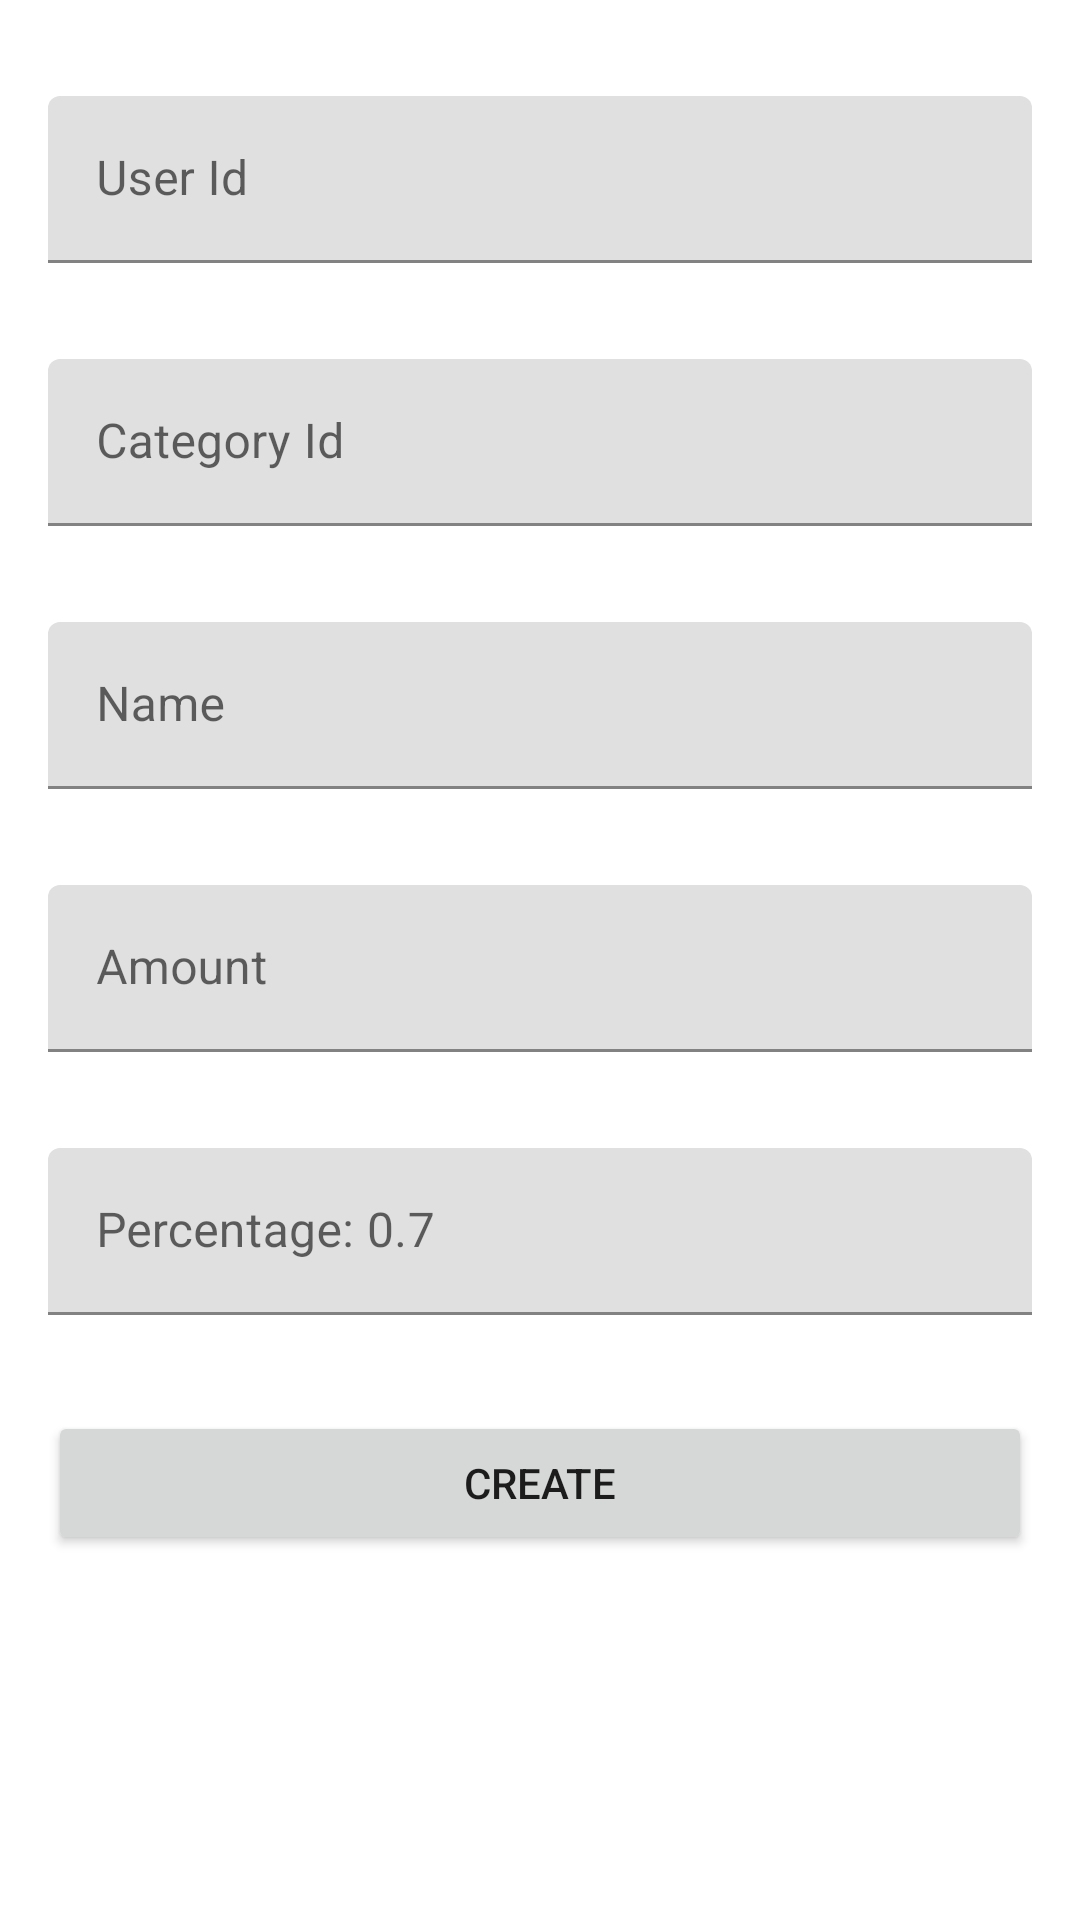

Layout XML and referenced resources for this Android screen:
<!-- AndroidManifest.xml: application theme Theme.OpenBankingDemo -->
<!-- res/layout/activity_create_update_budgets.xml -->
<?xml version="1.0" encoding="utf-8"?>
<androidx.constraintlayout.widget.ConstraintLayout xmlns:android="http://schemas.android.com/apk/res/android"
    xmlns:app="http://schemas.android.com/apk/res-auto"
    xmlns:tools="http://schemas.android.com/tools"
    android:layout_width="match_parent"
    android:layout_height="match_parent"
    android:padding="16dp"
    tools:context=".budgets.CreateUpdateBudgetsActivity">

    <androidx.core.widget.NestedScrollView
        android:id="@+id/nestedScrollView"
        android:layout_width="match_parent"
        android:layout_height="match_parent"
        app:layout_constraintBottom_toBottomOf="parent"
        app:layout_constraintEnd_toEndOf="parent"
        app:layout_constraintStart_toStartOf="parent"
        app:layout_constraintTop_toTopOf="parent">

        <LinearLayout
            android:layout_width="match_parent"
            android:layout_height="match_parent"
            android:orientation="vertical">

            <com.google.android.material.textfield.TextInputLayout
                android:id="@+id/tiUserId"
                android:layout_width="match_parent"
                android:layout_height="wrap_content"
                android:hint="User Id">

                <com.google.android.material.textfield.TextInputEditText
                    android:layout_width="match_parent"
                    android:layout_height="wrap_content"
                    android:layout_marginTop="16dp"
                    android:layout_marginBottom="16dp"
                    android:inputType="number" />
            </com.google.android.material.textfield.TextInputLayout>

            <com.google.android.material.textfield.TextInputLayout
                android:id="@+id/tiCategoryId"
                android:layout_width="match_parent"
                android:layout_height="wrap_content"
                android:hint="Category Id">

                <com.google.android.material.textfield.TextInputEditText
                    android:layout_width="match_parent"
                    android:layout_height="wrap_content"
                    android:layout_marginTop="16dp"
                    android:layout_marginBottom="16dp"
                    android:inputType="number" />
            </com.google.android.material.textfield.TextInputLayout>

            <com.google.android.material.textfield.TextInputLayout
                android:id="@+id/tiName"
                android:layout_width="match_parent"
                android:layout_height="wrap_content"
                android:hint="Name">

                <com.google.android.material.textfield.TextInputEditText
                    android:layout_width="match_parent"
                    android:layout_height="wrap_content"
                    android:layout_marginTop="16dp"
                    android:layout_marginBottom="16dp" />
            </com.google.android.material.textfield.TextInputLayout>

            <com.google.android.material.textfield.TextInputLayout
                android:id="@+id/tiAmount"
                android:layout_width="match_parent"
                android:layout_height="wrap_content"
                android:hint="Amount">

                <com.google.android.material.textfield.TextInputEditText
                    android:layout_width="match_parent"
                    android:layout_height="wrap_content"
                    android:layout_marginTop="16dp"
                    android:layout_marginBottom="16dp"
                    android:inputType="number" />
            </com.google.android.material.textfield.TextInputLayout>

            <com.google.android.material.textfield.TextInputLayout
                android:id="@+id/tiPercentage"
                android:layout_width="match_parent"
                android:layout_height="wrap_content"
                android:hint="Percentage: 0.7">

                <com.google.android.material.textfield.TextInputEditText
                    android:layout_width="match_parent"
                    android:layout_height="wrap_content"
                    android:layout_marginTop="16dp"
                    android:layout_marginBottom="16dp"
                    android:inputType="numberDecimal" />
            </com.google.android.material.textfield.TextInputLayout>

            <Button
                android:id="@+id/btnCreateUpdateBudget"
                android:layout_width="match_parent"
                android:layout_height="wrap_content"
                android:layout_marginTop="16dp"
                android:layout_marginBottom="16dp"
                android:text="Create" />

        </LinearLayout>
    </androidx.core.widget.NestedScrollView>

    <ProgressBar
        android:id="@+id/progressBar"
        android:layout_width="wrap_content"
        android:layout_height="wrap_content"
        android:visibility="gone"
        app:layout_constraintBottom_toBottomOf="parent"
        app:layout_constraintEnd_toEndOf="parent"
        app:layout_constraintStart_toStartOf="parent"
        app:layout_constraintTop_toTopOf="@+id/nestedScrollView" />
</androidx.constraintlayout.widget.ConstraintLayout>
<!-- resources referenced by this layout -->
<resources>
  <style name="Theme.OpenBankingDemo" parent="Theme.MaterialComponents.DayNight.DarkActionBar">
          
          <item name="colorPrimary">@color/purple_500</item>
          <item name="colorPrimaryVariant">@color/purple_700</item>
          <item name="colorOnPrimary">@color/white</item>
          
          <item name="colorSecondary">@color/teal_200</item>
          <item name="colorSecondaryVariant">@color/teal_700</item>
          <item name="colorOnSecondary">@color/black</item>
          
          <item name="android:statusBarColor" tools:targetApi="l">?attr/colorPrimaryVariant</item>
          
      </style>
  <!-- not gathered from this repository: default colours our renderer supplied (Android Studio template values) -->
  <color name="purple_500">#FF6200EE</color>
  <color name="purple_700">#FF3700B3</color>
  <color name="teal_200">#FF03DAC5</color>
  <color name="teal_700">#FF018786</color>
  <color name="black">#FF000000</color>
  <color name="white">#FFFFFFFF</color>
</resources>
